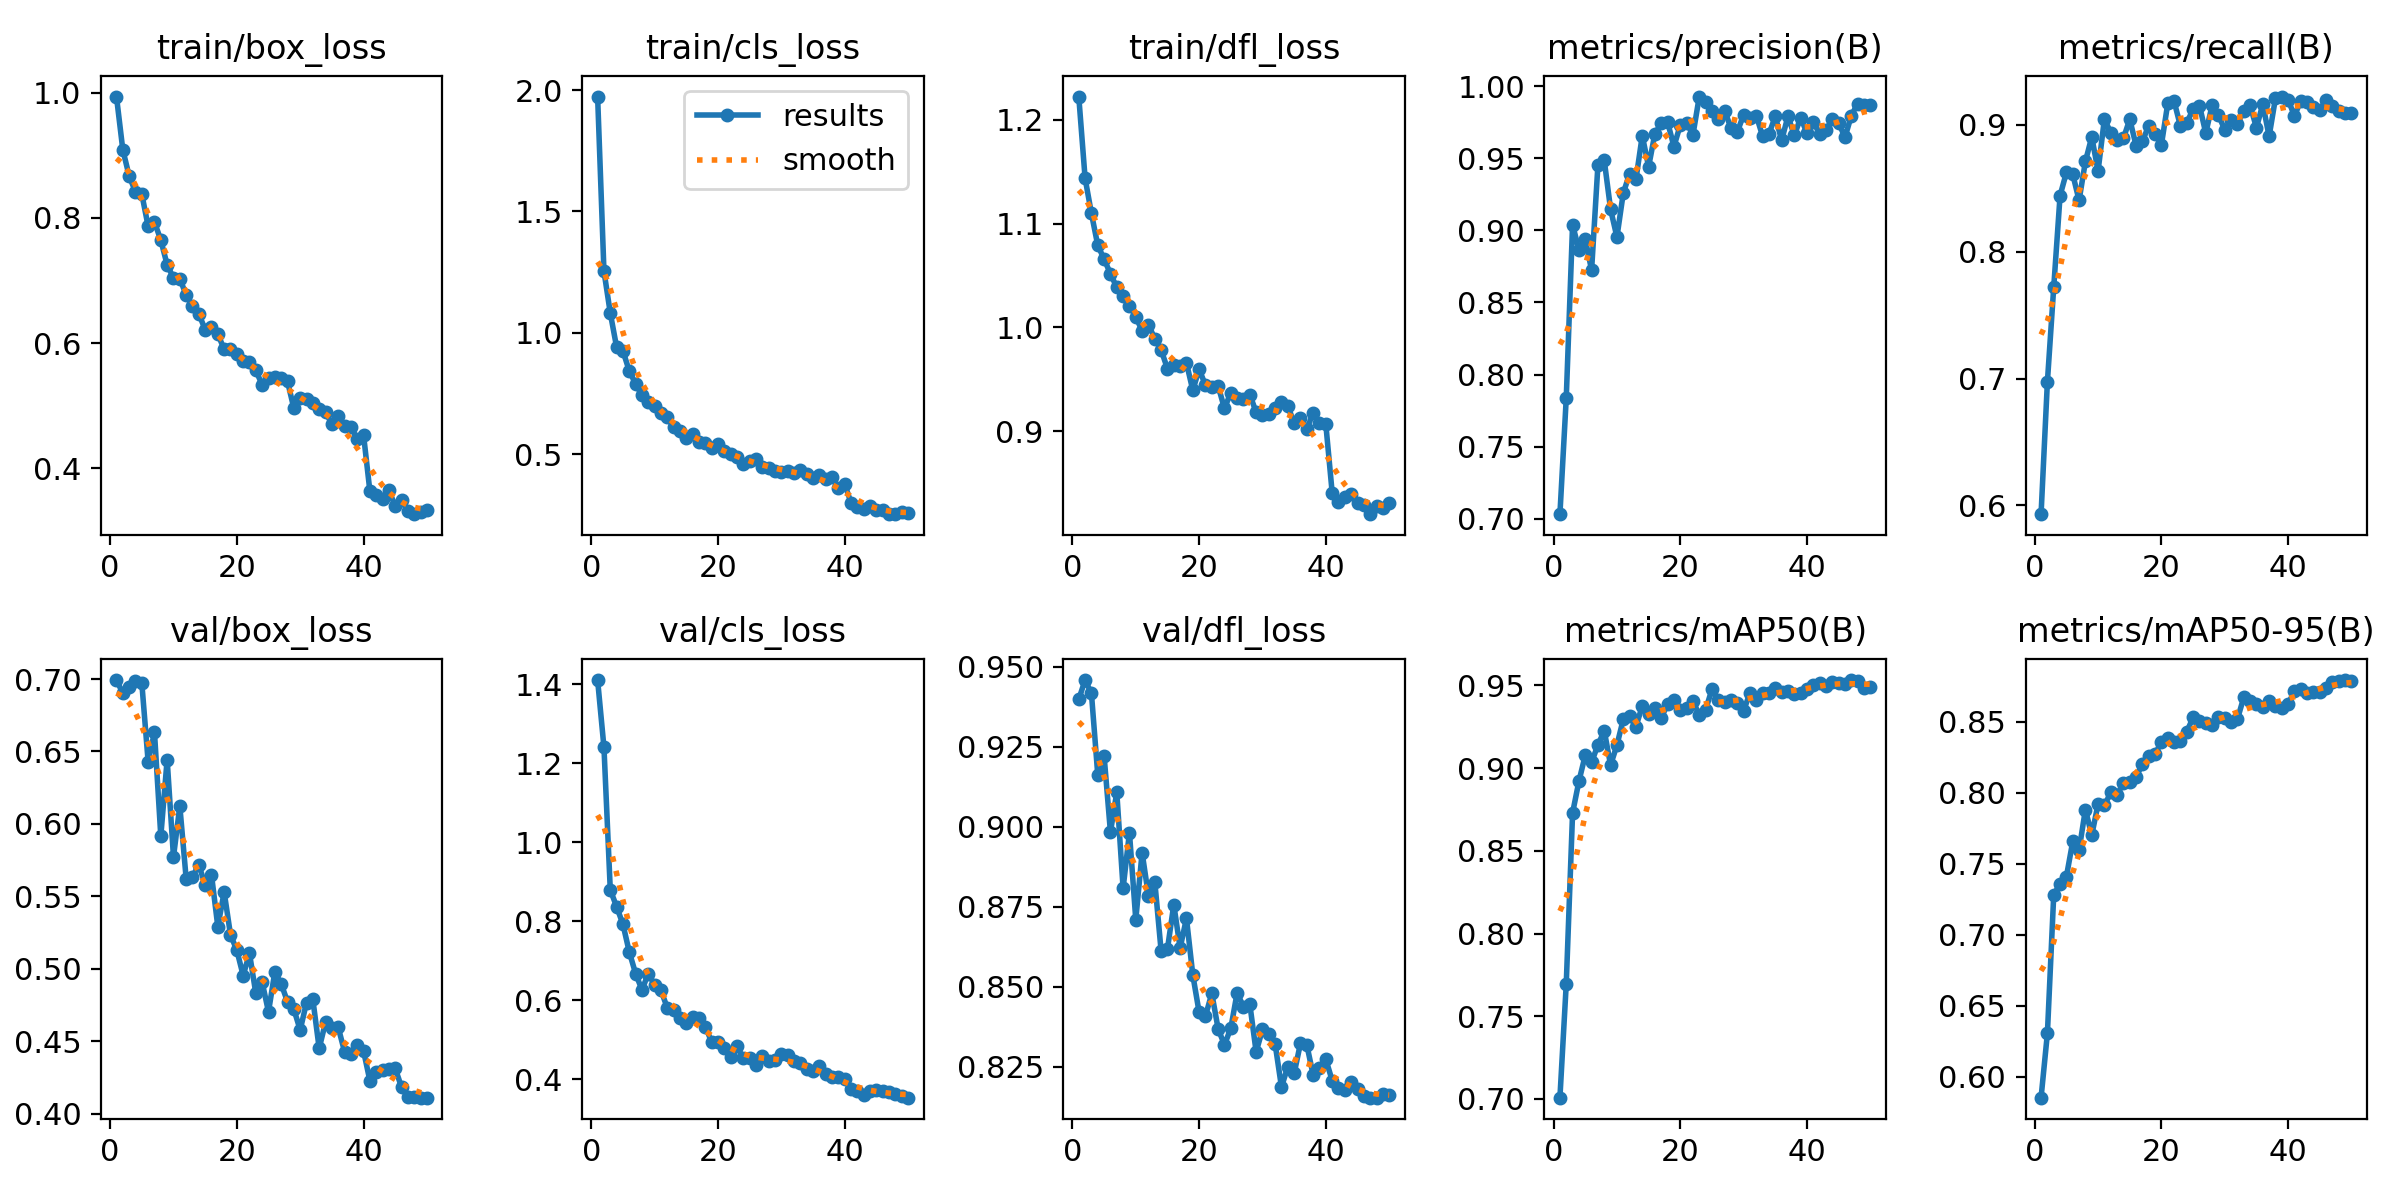

The table this chart was drawn from, first rows:
epoch, time, train/box_loss, train/cls_loss, train/dfl_loss, metrics/precision(B), metrics/recall(B), metrics/mAP50(B), metrics/mAP50-95(B), val/box_loss, val/cls_loss, val/dfl_loss, lr/pg0, lr/pg1, lr/pg2
1, 26.17, 0.9936, 1.973, 1.222, 0.7032, 0.5931, 0.7008, 0.5854, 0.6993, 1.411, 0.9398, 0.06715, 0.0001651, 0.0001651
2, 47.14, 0.9087, 1.254, 1.144, 0.7836, 0.6974, 0.7695, 0.6307, 0.6903, 1.24, 0.9458, 0.03397, 0.0003252, 0.0003252
3, 66.04, 0.8669, 1.081, 1.11, 0.9039, 0.7719, 0.8729, 0.7282, 0.6946, 0.8793, 0.9416, 0.0007932, 0.0004787, 0.0004787
4, 87.71, 0.8415, 0.9404, 1.079, 0.8865, 0.8442, 0.892, 0.736, 0.699, 0.8369, 0.9162, 0.0004703, 0.0004703, 0.0004703
5, 106.8, 0.8379, 0.9251, 1.066, 0.8939, 0.8624, 0.9077, 0.741, 0.6973, 0.7922, 0.9221, 0.0004604, 0.0004604, 0.0004604
6, 127.5, 0.7864, 0.8422, 1.052, 0.8724, 0.861, 0.9034, 0.7658, 0.643, 0.7219, 0.8984, 0.0004505, 0.0004505, 0.0004505
7, 146.6, 0.7933, 0.7896, 1.039, 0.9452, 0.8404, 0.914, 0.7598, 0.6632, 0.6674, 0.9108, 0.0004406, 0.0004406, 0.0004406
8, 167, 0.7644, 0.7425, 1.03, 0.9485, 0.871, 0.9225, 0.7882, 0.5916, 0.6263, 0.8808, 0.0004307, 0.0004307, 0.0004307
9, 187.4, 0.725, 0.7146, 1.021, 0.9146, 0.8903, 0.9018, 0.7702, 0.6444, 0.6671, 0.8982, 0.0004208, 0.0004208, 0.0004208
10, 207.6, 0.7039, 0.6977, 1.01, 0.8953, 0.8636, 0.9138, 0.7922, 0.5772, 0.6391, 0.871, 0.0004109, 0.0004109, 0.0004109
11, 226.6, 0.7028, 0.6709, 0.9967, 0.9258, 0.9046, 0.9294, 0.7911, 0.6124, 0.6256, 0.8919, 0.000401, 0.000401, 0.000401
12, 246.8, 0.6769, 0.651, 1.003, 0.9392, 0.8936, 0.9313, 0.8003, 0.5624, 0.5802, 0.8785, 0.0003911, 0.0003911, 0.0003911
13, 265.8, 0.6584, 0.6109, 0.989, 0.9353, 0.8878, 0.925, 0.7986, 0.5636, 0.5742, 0.8829, 0.0003812, 0.0003812, 0.0003812
14, 285.7, 0.6467, 0.5938, 0.9784, 0.9656, 0.8892, 0.9375, 0.8069, 0.5718, 0.5541, 0.8612, 0.0003713, 0.0003713, 0.0003713
15, 304.7, 0.6215, 0.5644, 0.9603, 0.9441, 0.9043, 0.9328, 0.8079, 0.5578, 0.543, 0.8618, 0.0003614, 0.0003614, 0.0003614
16, 325, 0.6261, 0.5814, 0.9636, 0.9671, 0.8835, 0.936, 0.8109, 0.5649, 0.5579, 0.8757, 0.0003515, 0.0003515, 0.0003515
17, 345.5, 0.6144, 0.5498, 0.9633, 0.9741, 0.887, 0.9302, 0.8206, 0.5292, 0.5547, 0.8621, 0.0003416, 0.0003416, 0.0003416
18, 365.6, 0.59, 0.5445, 0.9659, 0.975, 0.8994, 0.9388, 0.8262, 0.5531, 0.5333, 0.8714, 0.0003317, 0.0003317, 0.0003317
19, 384.7, 0.5899, 0.526, 0.9395, 0.9581, 0.8928, 0.9411, 0.8273, 0.5235, 0.4941, 0.8538, 0.0003218, 0.0003218, 0.0003218
20, 404.7, 0.5832, 0.5397, 0.9598, 0.973, 0.8843, 0.9352, 0.8359, 0.5129, 0.4952, 0.8421, 0.0003119, 0.0003119, 0.0003119
21, 423.4, 0.5708, 0.5122, 0.9443, 0.9745, 0.9168, 0.9365, 0.8383, 0.4954, 0.48, 0.8409, 0.000302, 0.000302, 0.000302
22, 443.2, 0.5696, 0.5019, 0.9431, 0.9662, 0.9186, 0.9407, 0.8355, 0.5107, 0.4554, 0.848, 0.0002921, 0.0002921, 0.0002921
23, 462.4, 0.5563, 0.4862, 0.9437, 0.9928, 0.8989, 0.9319, 0.8364, 0.4831, 0.4829, 0.8369, 0.0002822, 0.0002822, 0.0002822
24, 482.3, 0.5334, 0.4575, 0.922, 0.9887, 0.9016, 0.9352, 0.843, 0.4907, 0.4535, 0.8319, 0.0002723, 0.0002723, 0.0002723
25, 501.6, 0.5447, 0.4721, 0.9372, 0.9829, 0.9121, 0.9476, 0.8531, 0.4704, 0.4528, 0.8371, 0.0002624, 0.0002624, 0.0002624
26, 520.8, 0.5453, 0.4806, 0.932, 0.9775, 0.9151, 0.9411, 0.8504, 0.4979, 0.4351, 0.8482, 0.0002525, 0.0002525, 0.0002525
27, 540.3, 0.544, 0.4486, 0.931, 0.9828, 0.8935, 0.9397, 0.8492, 0.4896, 0.4579, 0.8438, 0.0002426, 0.0002426, 0.0002426
28, 559.5, 0.539, 0.4447, 0.9355, 0.971, 0.9153, 0.9409, 0.8479, 0.4773, 0.4466, 0.8447, 0.0002327, 0.0002327, 0.0002327
29, 580.5, 0.4959, 0.4313, 0.9183, 0.9682, 0.9075, 0.9395, 0.8535, 0.4722, 0.4484, 0.8297, 0.0002228, 0.0002228, 0.0002228
30, 599.7, 0.512, 0.4272, 0.9161, 0.9801, 0.8961, 0.9346, 0.8528, 0.4578, 0.4628, 0.8367, 0.0002129, 0.0002129, 0.0002129
31, 619.3, 0.5111, 0.4311, 0.9166, 0.9775, 0.9039, 0.9454, 0.8497, 0.4767, 0.4621, 0.8354, 0.000203, 0.000203, 0.000203
32, 638.2, 0.5041, 0.4237, 0.9221, 0.9796, 0.9008, 0.9413, 0.852, 0.4789, 0.445, 0.8321, 0.0001931, 0.0001931, 0.0001931
33, 658.2, 0.4953, 0.4356, 0.9286, 0.9652, 0.911, 0.9455, 0.8672, 0.4452, 0.4414, 0.8187, 0.0001832, 0.0001832, 0.0001832
34, 677.1, 0.4898, 0.4167, 0.9242, 0.9668, 0.9152, 0.9455, 0.8648, 0.4631, 0.4269, 0.8251, 0.0001733, 0.0001733, 0.0001733
35, 697.3, 0.471, 0.4008, 0.9082, 0.979, 0.8977, 0.9485, 0.8623, 0.4594, 0.4206, 0.823, 0.0001634, 0.0001634, 0.0001634
36, 716.4, 0.4838, 0.4131, 0.9126, 0.9624, 0.9162, 0.946, 0.8606, 0.4597, 0.4327, 0.8325, 0.0001535, 0.0001535, 0.0001535
37, 736.4, 0.4672, 0.3958, 0.902, 0.9791, 0.8909, 0.9464, 0.8649, 0.443, 0.4126, 0.8319, 0.0001436, 0.0001436, 0.0001436
38, 755.7, 0.4667, 0.4047, 0.9179, 0.9658, 0.9209, 0.9447, 0.8613, 0.4414, 0.4056, 0.8225, 0.0001337, 0.0001337, 0.0001337
39, 775.9, 0.4468, 0.3588, 0.9083, 0.978, 0.9222, 0.9451, 0.8596, 0.4474, 0.4062, 0.8247, 0.0001238, 0.0001238, 0.0001238
40, 794.9, 0.4536, 0.3765, 0.9067, 0.9676, 0.9197, 0.9475, 0.8624, 0.4435, 0.3994, 0.8274, 0.0001139, 0.0001139, 0.0001139
41, 816.3, 0.3639, 0.2999, 0.841, 0.9753, 0.9069, 0.9499, 0.872, 0.4229, 0.3749, 0.8208, 0.000104, 0.000104, 0.000104
42, 836.4, 0.358, 0.2813, 0.8318, 0.9668, 0.9189, 0.9514, 0.873, 0.4289, 0.3712, 0.8185, 9.41e-05, 9.41e-05, 9.41e-05
43, 856.3, 0.3508, 0.2726, 0.8367, 0.9696, 0.918, 0.9497, 0.8703, 0.4304, 0.3589, 0.8179, 8.42e-05, 8.42e-05, 8.42e-05
44, 874.9, 0.3657, 0.2872, 0.8392, 0.9769, 0.9138, 0.952, 0.8713, 0.4312, 0.3705, 0.8205, 7.43e-05, 7.43e-05, 7.43e-05
45, 894.5, 0.3393, 0.268, 0.8313, 0.9745, 0.9114, 0.9515, 0.8711, 0.4314, 0.3719, 0.8183, 6.44e-05, 6.44e-05, 6.44e-05
46, 913.1, 0.3497, 0.2686, 0.829, 0.9645, 0.9195, 0.9509, 0.8737, 0.4183, 0.3701, 0.8158, 5.45e-05, 5.45e-05, 5.45e-05
47, 932.2, 0.3316, 0.2529, 0.8203, 0.9795, 0.9151, 0.9532, 0.8781, 0.4116, 0.3666, 0.8154, 4.46e-05, 4.46e-05, 4.46e-05
48, 951.8, 0.3268, 0.2526, 0.828, 0.9879, 0.9106, 0.9527, 0.8789, 0.4113, 0.362, 0.8154, 3.47e-05, 3.47e-05, 3.47e-05
49, 970.4, 0.331, 0.2603, 0.8266, 0.9866, 0.9093, 0.9485, 0.8794, 0.4111, 0.3584, 0.8164, 2.48e-05, 2.48e-05, 2.48e-05
50, 990.3, 0.3334, 0.2574, 0.8314, 0.9871, 0.9095, 0.9492, 0.8788, 0.4112, 0.3532, 0.8162, 1.49e-05, 1.49e-05, 1.49e-05
